Photos from the image-classification dataset "database" in the GitHub repository Cirtoyt/rock-paper-scissors-CCN-AI. Its 3 classes are: paper, rock, scissors.

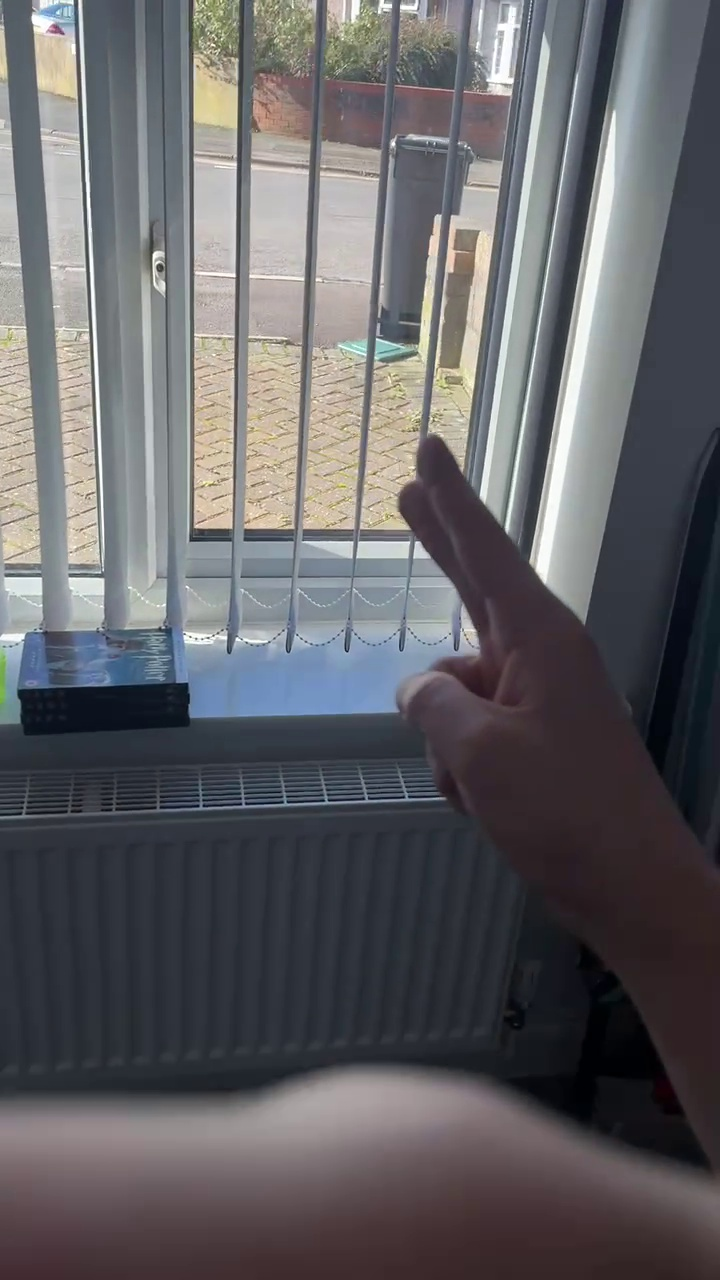
Label: scissors

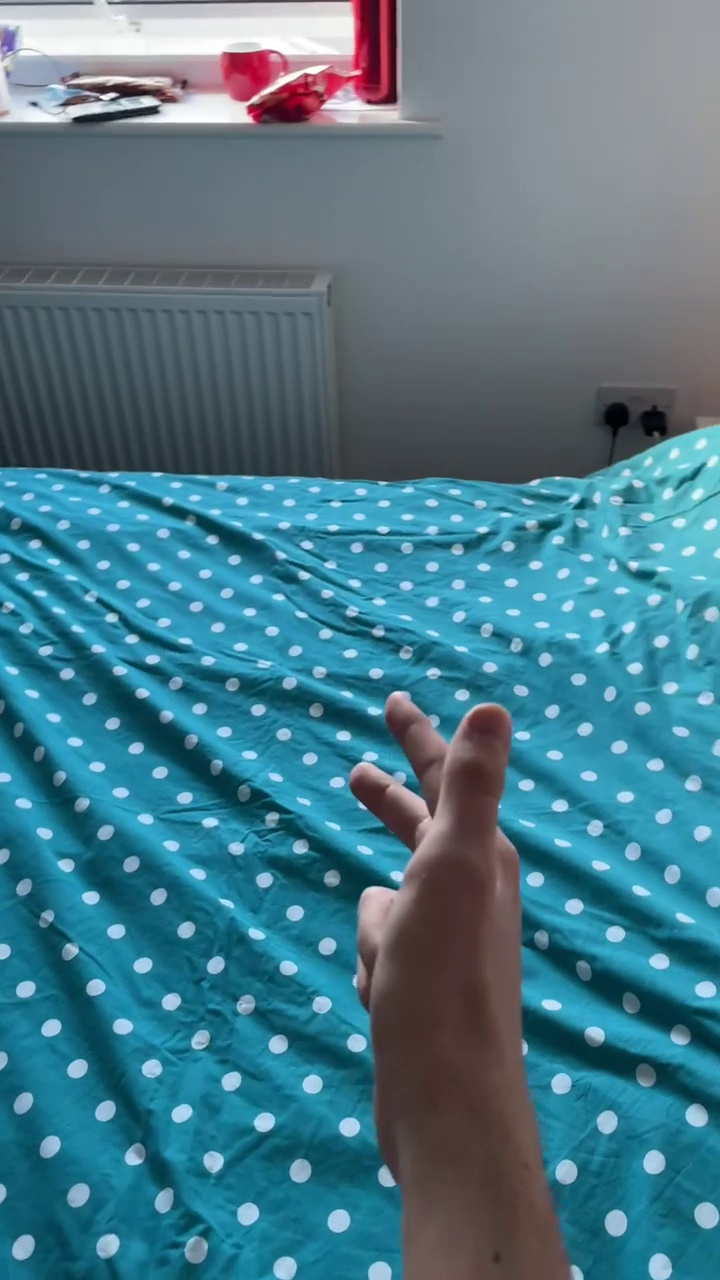
Label: scissors

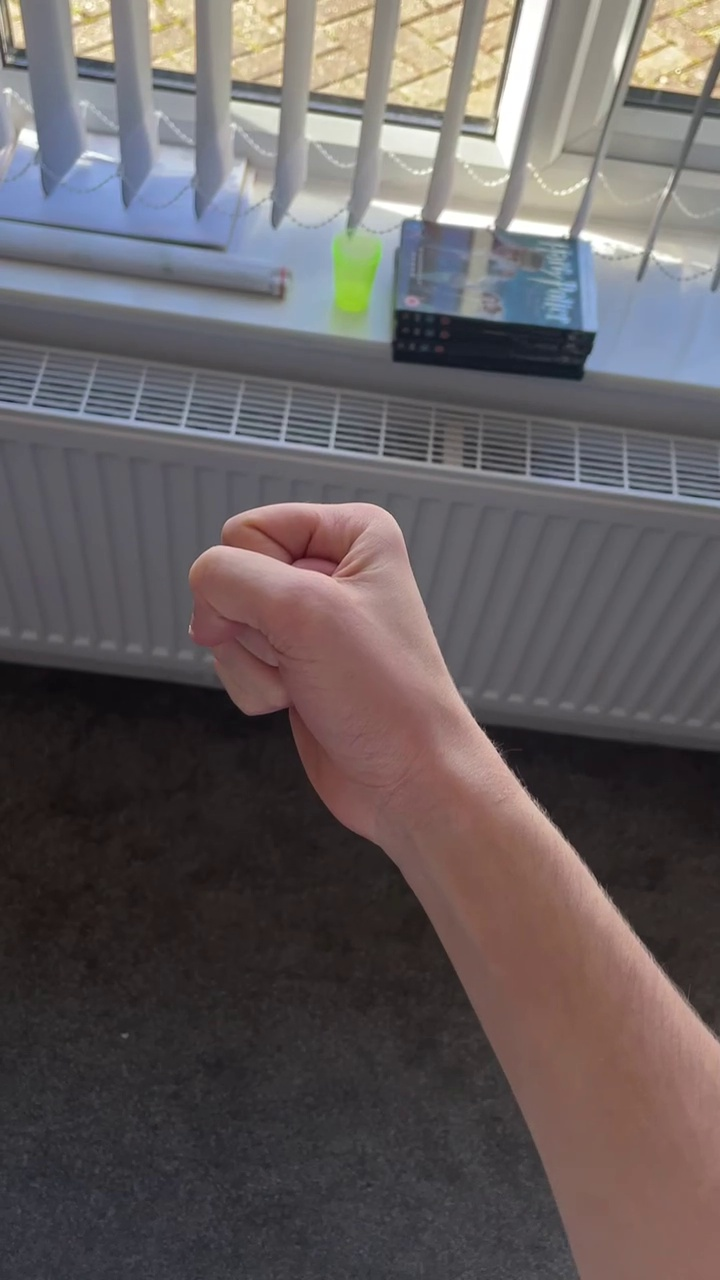
Label: rock

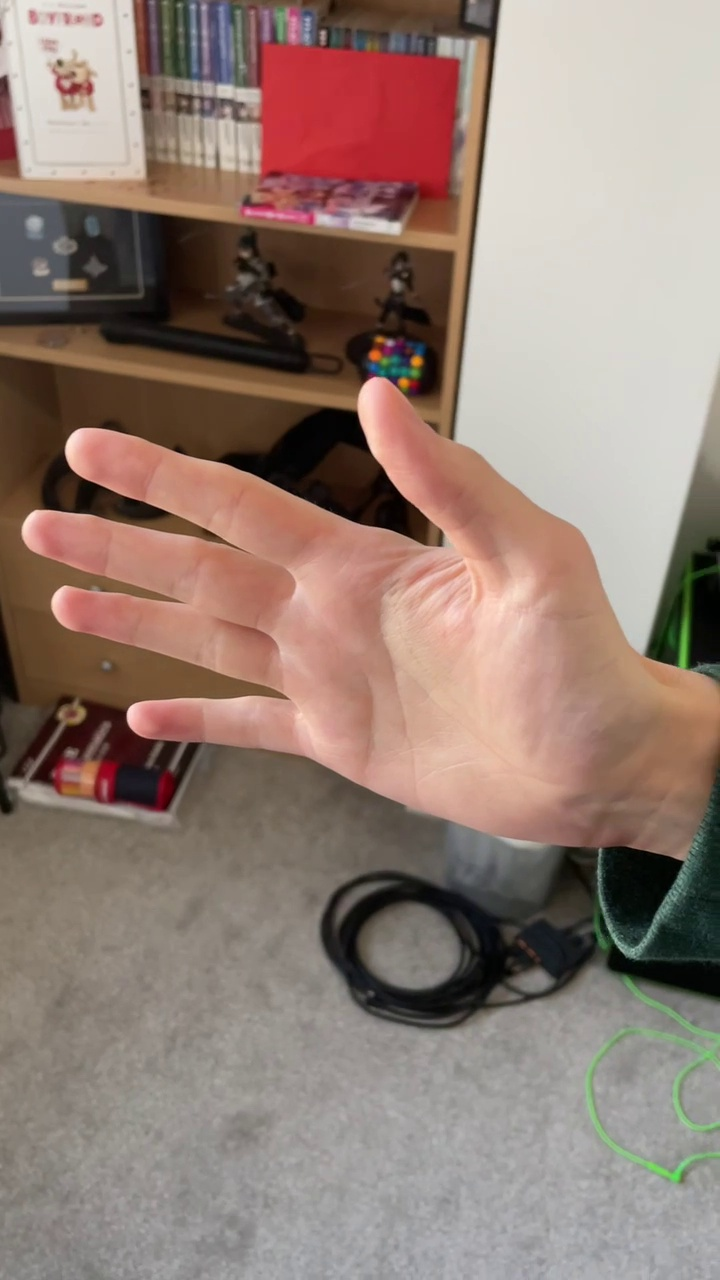
Label: paper

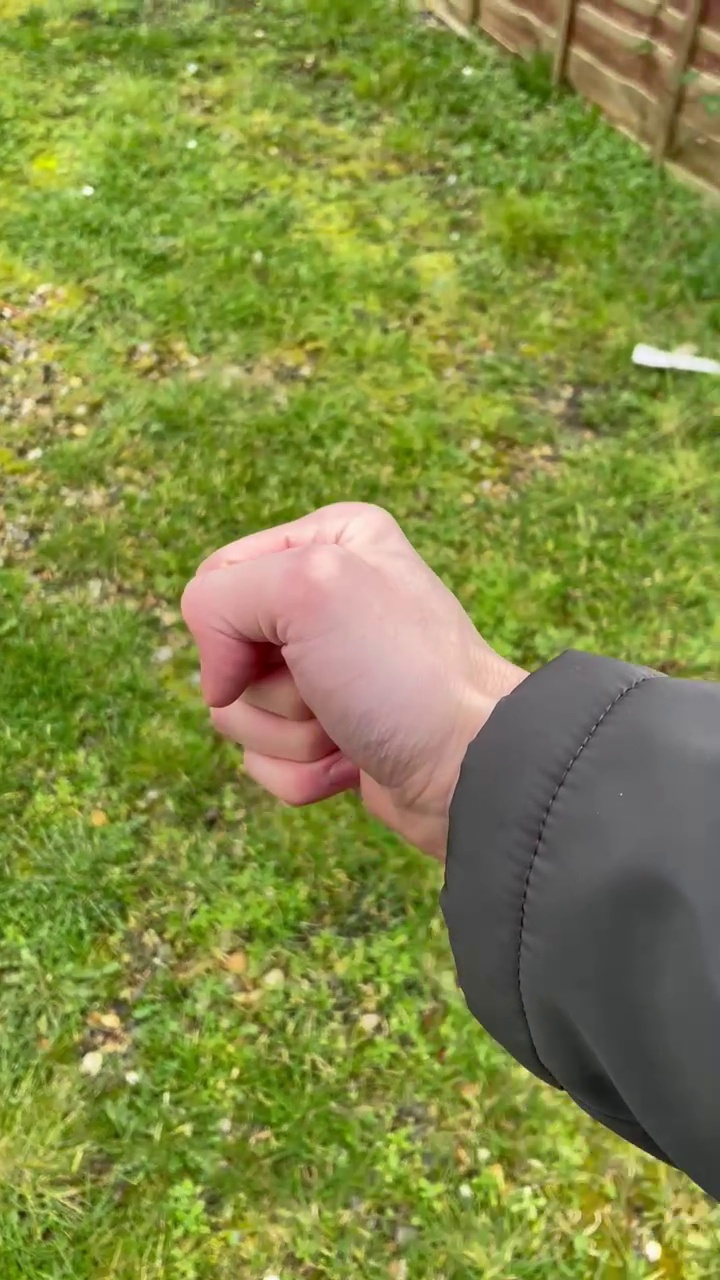
Label: rock

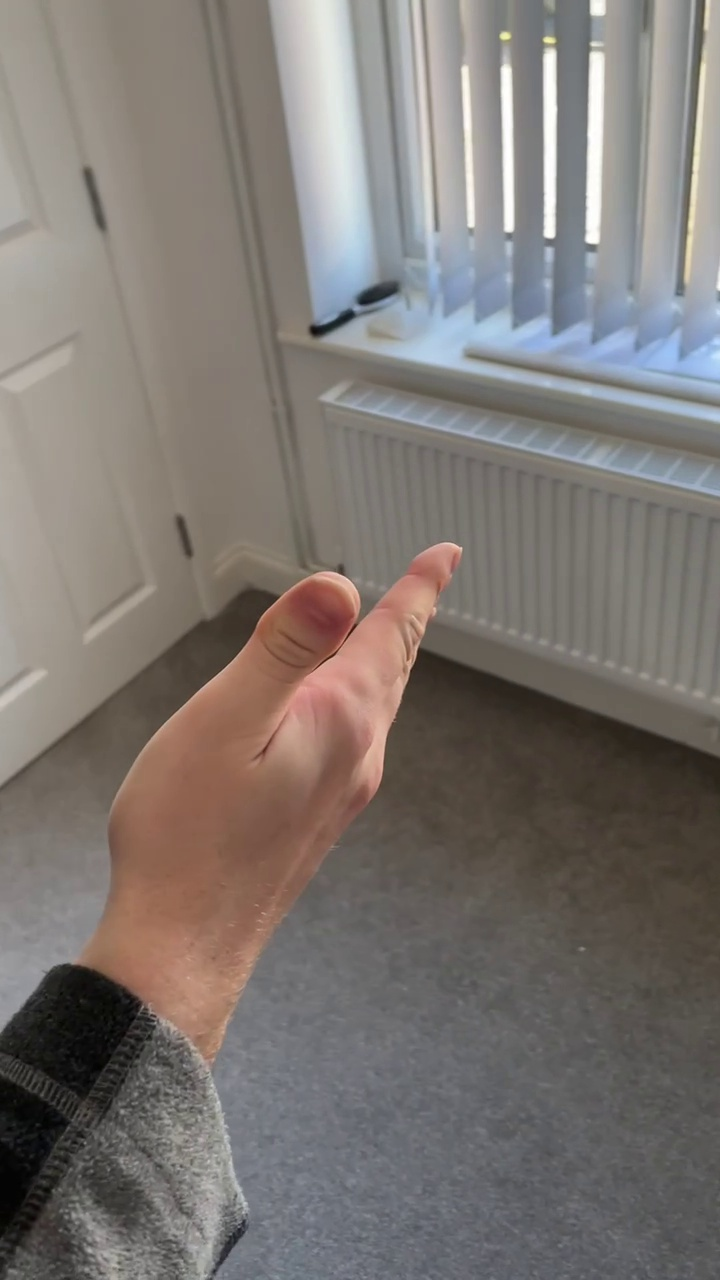
Label: paper
